pico-8 play session: hold ← + tap ❎

[t = 2 s] hold ← ~2s, tap ❎ ~4×
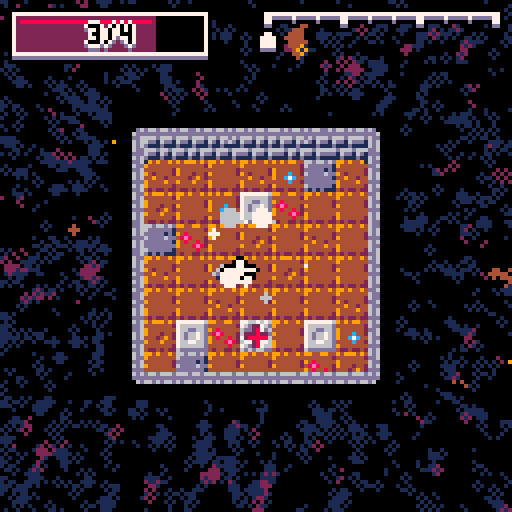
[t = 4 s] hold ← ~4s, tap ❎ ~7×
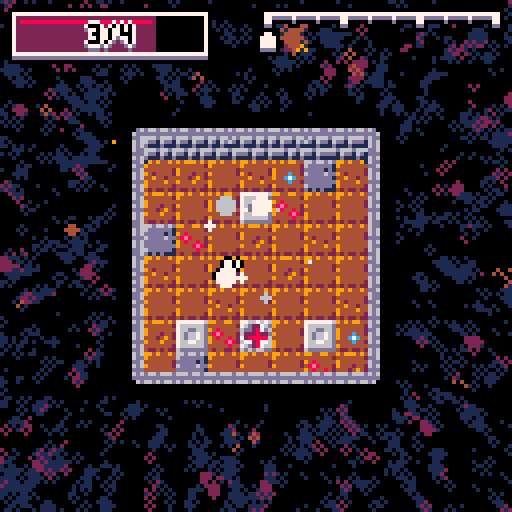
[t = 6 s] hold ← ~6s, tap ❎ ~10×
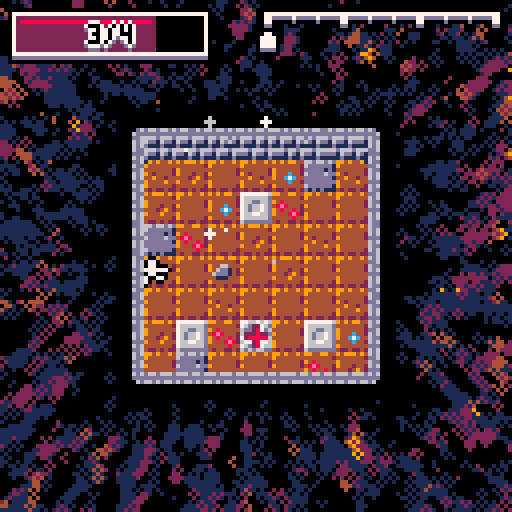
[t = 8 s] hold ← ~8s, tap ❎ ~14×
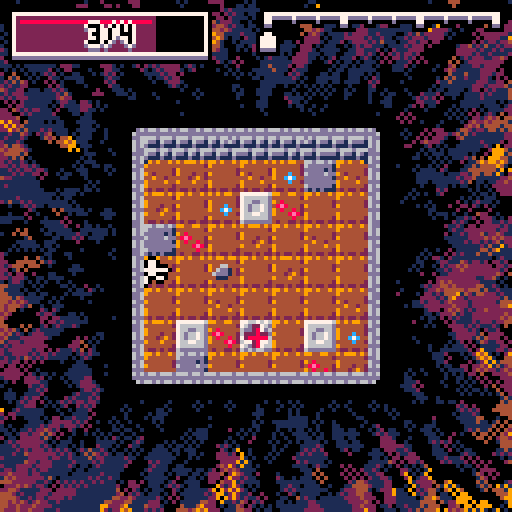

pico-8 cartridge
version 19
__lua__
-- one room dungeon by trasevol_dog 
-- #ld37 - theme was 'one room'

-- post-jam updated


objs={
 to_update={},
 to_draw={},
 
 enemies={},
 tiles={}
}

for i=0,4 do objs.to_draw[i]={} end

col_drk={[0]=0,0,1,1,2,1,5,6,2,4,9,3,1,1,8,9}


tileshin={}
for x=0,31 do
 tileshin[x]={}
 for y=0,31 do
  tileshin[x][y]=8
 end
end

roomw=7

firstinit=true
function _init()
 music(0,0,7)
 if firstinit then
  cls()
  init_anim_info()
  init_spawn_table()
  init_clear_colors()
  init_titlescreen()
 
  for i=1,50 do draw_title_clear() end
 
  --- titlescreen
  add_shake(8)
  sfx(13)
  while not btnp(5) do
   t+=0.01
   
   draw_titlescreen()
   flip()
  
   update_shake()
  end
  
  memcpy(0x1000,0x4300,0x1000)
 end
 firstinit=false
 
 music(-1)
 
 sfx(12)
 
 cls(6)
 flip()
 flip()
 cls(7)
 flip()
 flip()
 cls(6)
 flip()
 flip()
 cls(5)
 flip()
 flip()
 cls(1)
 flip()
 flip()
 cls(0)
 flip()
 
 music(8,0,4)
 
 objs.to_update={}
 for i=0,4 do objs.to_draw[i]={} end
 objs.enemies={}
 objs.tiles={}

 roomx=3.5*8
 roomy=3.5*8
 roomt=0
 
 camx=roomx-64
 camy=roomy-64
 
 for x=0,roomw do
 for y=0,roomw do
  mset(x,y,mget(x+32,y))
 end
 end
 
 player=create_player(roomx,roomy)
 loset=0.2
 
 tiletopress=3
 create_tiles(roomx,roomy)
 
 diff=0
 hppickup=0
 
 create_explosion(roomx,roomy,8,7)
end

t=0
function _update()
 t+=0.01
 roomt+=0.01
 
 update_objects()
 update_camera()
 
 for en in group("enemies") do
  local col=collide_objgroup(en,"enemies")
  if col then
   local a=atan2(col.x-en.x,col.y-en.y)
   en.vx-=0.5*cos(a)
   en.vy-=0.5*sin(a)
  end
  
  if player and collide_objobj(en,player) then
   local a=atan2(player.x-en.x,player.y-en.y)
   en.vx-=0.5*cos(a)
   en.vy-=0.5*sin(a)
  end
 end
 
 
 if not player then
  local ol=loset
  loset=max(loset-0.01,0)
  if loset==0 and ol>0 then
   add_shake(32)
   sfx(13)
   music(6,0,4)
  end
  
  if loset==0 and btnp(5) then _init() end
 end
end

function _draw()
 xmod=camx+shkx
 ymod=camy+shky
 
 camera(0,0)
 
 --rect(0,0,127,127,8)
 draw_clear()
 
 camera(xmod,ymod)
 --draw_room(64+16*cos(t),64+16*sin(t))
 draw_room(roomx,roomy)
 draw_objects()

 pal(14,0)
 spr(88,roomx-roomw*4-4,roomy-roomw*4,8,7) 
 pal(14,14)
 
 camera(0,0)
 draw_gui()
end



--- updates ---

function take_damage(d)
 if player and player.inv==0 then
  player.hp=max(player.hp-d,0)
  player.whiteframe=true
  player.inv=0.3
  add_shake(2)
  sfx(7)
 end
end

function update_player(p)
 p.animt+=0.01
 
 if p.state=="run" and p.animt%0.03<0.01 and animt_to_step(p.animt,"player","run")==2 then
  sfx(17)
 end
 
 p.inv=max(p.inv-0.01,0)
 p.rhppu=max(p.rhppu-0.01,0)
 
 col=collide_objgroup(p,"enemies")
 if col and col.attacking then
  take_damage(1)
 end
 
 if p.ded then
  create_explosion(p.x,p.y,16,7)
  add_shake(16)
  delete_registered(p)
  player=nil
  music(-1)
  sfx(16)
 end
 
 if p.hp<=0 then
  p.ded=true
 end
 
 p.vx*=p.dec
 p.vy*=p.dec
 
 if btn(0) then p.vx-=p.acc end
 if btn(1) then p.vx+=p.acc end
 if btn(2) then p.vy-=p.acc end
 if btn(3) then p.vy+=p.acc end
 
 p.vx=sgn(p.vx)*min(abs(p.vx),p.spdcap)
 p.vy=sgn(p.vy)*min(abs(p.vy),p.spdcap)
 
 p.x+=p.vx
 p.y+=p.vy
 
 stay_in_box(p,
  roomx-roomw*4,
  roomy-roomw*4-2,
  roomx+roomw*4-1,
  roomy+roomw*4-3)
 
 local newstate
 if abs(p.vx)>0.1 or abs(p.vy)>0.1 then
  newstate="run"
 else
  newstate="idle"
 end
 
 if newstate~=p.state then
  p.state=newstate
  p.animt=0
 end

 if abs(p.vx)>0 then
  p.faceleft=(p.vx<0)
 end
 
 if tiletopress<=0 and btnp(5) then
  if     btn(0) then move_room(0)
  elseif btn(1) then move_room(1)
  elseif btn(2) then move_room(2)
  elseif btn(3) then move_room(3)
  end
 end
end


function update_slime(s)

 s.vx*=s.dec
 s.vy*=s.dec

 if s.state=="idle" then
  s.animt+=0.01
  
  if s.animt>=0.2 then
   s.state="jump"
   s.animt=0
   if player then
    s.aimx=player.x
    s.aimy=player.y
   end
  end
 else
  if animt_to_step(s.animt,"slime","jump")<anim_get_steps("slime","jump")-1 then
   s.animt+=0.01
  elseif not s.attacking then
   s.vz=-s.jump
   s.attacking=true
   local a=atan2(s.aimx-s.x,s.aimy-s.y)
   s.vx=s.spdcap*cos(a)
   s.vy=s.spdcap*sin(a)
   s.faceleft=(s.vx<0)
  else
   s.z+=s.vz
   s.vz+=0.5
   
   if s.z>=0 then
    s.z=0
	s.vz=0
	s.animt=rnd(0.5)
	s.state="idle"
	s.attacking=false
   end
  
  end
 
 --- you stopped here
 end
 
 s.x+=s.vx
 s.y+=s.vy
 
 stay_in_box(s,
  roomx-roomw*4,
  roomy-roomw*4-2,
  roomx+roomw*4-1,
  roomy+roomw*4-3)

end


function update_chomp(s)
 s.animt+=0.01
 
 local a
 if player and s.animt%0.1<0.01 then
  s.aimx=player.x
  s.aimy=player.y
 end
 
 a=atan2(s.aimx-s.x,s.aimy-s.y)
 
 s.vx+=s.acc*cos(a)
 s.vy+=s.acc*sin(a)
 
 s.x+=s.vx
 s.y+=s.vy
 
 s.vx*=s.dec
 s.vy*=s.dec
 
 if sqr(s.x-s.rx)+sqr(s.y-s.ry)>sqr(s.reach) then
  a=atan2(s.rx-s.x,s.ry-s.y)
  s.vx+=1*cos(a)
  s.vy+=1*sin(a)
 end
 
 if player then
  s.faceleft=(player.x<s.x)
 end
 
 stay_in_box(s,
  roomx-roomw*4,
  roomy-roomw*4-2,
  roomx+roomw*4-1,
  roomy+roomw*4-3)
 
end


function update_skele(s)
 s.animt+=0.01
 
 local step=animt_to_step(s.animt,"skele")
 if (not s.attacking) and step==0 then
  s.attacking=true
  create_arrow(s.x,s.y,s.aimx,s.aimy)
  sfx(18)
 elseif step==anim_get_steps("skele")-4 and player then
  s.aimx=player.x
  s.aimy=player.y
 elseif step==1 then
  s.attacking=false
 end
 
 s.x+=s.vx
 s.y+=s.vy
 
 s.vx*=s.dec
 s.vy*=s.dec
 
 if player then
  s.faceleft=(player.x<s.x)
 end
 
 stay_in_box(s,
  roomx-roomw*4,
  roomy-roomw*4-2,
  roomx+roomw*4-1,
  roomy+roomw*4-3)
end

function update_arrow(ar)
 ar.x+=ar.vx
 ar.y+=ar.vy
 
 if stay_in_boxb(ar,
     roomx-roomw*4,
     roomy-roomw*4-2,
     roomx+roomw*4-1,
     roomy+roomw*4-3) then
  delete_registered(ar)
  sfx(19)
 end
end


function update_bat(s)
 s.animt+=0.01
 
 local a
 if player then
  a=atan2(player.x-s.x,player.y-s.y)
 else
  a=rnd(1)
 end
 
 s.vx+=s.acc*cos(a)
 s.vy+=s.acc*sin(a)
 
 s.vx=sgn(s.vx)*min(abs(s.vx),s.spdcap)
 s.vy=sgn(s.vy)*min(abs(s.vy),s.spdcap)
 
 s.x+=s.vx
 s.y+=s.vy
 
 s.vx*=s.dec
 s.vy*=s.dec
 
 if player then
  s.faceleft=(s.vx<0)
 end
 
 stay_in_box(s,
  roomx-roomw*4,
  roomy-roomw*4-2,
  roomx+roomw*4-1,
  roomy+roomw*4-3)
end


function update_thrower(s)
 s.animt+=0.01
 
 local step=animt_to_step(s.animt,"thrower")
 if (not s.attacking) and step==anim_get_steps("thrower")-1 then
  s.attacking=true
  local a=rnd(1)
  local spd=0.1+rnd(0.3)
  create_bomb(s.x,s.y,spd*cos(a),spd*sin(a))
  sfx(25)
 elseif step==0 then
  s.attacking=false
 end
 
 s.x+=s.vx
 s.y+=s.vy
 
 s.vx*=s.dec
 s.vy*=s.dec
 
 stay_in_box(s,
  roomx-roomw*4,
  roomy-roomw*4-2,
  roomx+roomw*4-1,
  roomy+roomw*4-3)
end

function update_bomb(s)
 s.animt+=0.01
 
 if s.animt>0.5 and s.animt%0.04<0.01 then sfx(15) end
 
 s.z+=s.vz
 s.vz+=0.5
 if s.z>=-1 then
  s.z=0
  if abs(s.vz)>1 then
   s.vz*=-0.5
  else
   s.vz=0
  end
  s.vx*=s.dec
  s.vy*=s.dec
 end
 
 local step=animt_to_step(s.animt,"bomb")
 if step==anim_get_steps("bomb")-1 then
  sfx(14)
  create_explosion(s.x,s.y,s.reach)
  if player then
   if sqr(player.x-s.x)+sqr(player.y-s.y)<sqr(s.reach+1) then
    take_damage(2)
   end
  end
  delete_registered(s)
 end
 
 s.x+=s.vx
 s.y+=s.vy
 
 stay_in_box(s,
  roomx-roomw*4,
  roomy-roomw*4-2,
  roomx+roomw*4-1,
  roomy+roomw*4-3)
end


function update_shapeshift(s)
 s.animt+=0.01
 s.kt-=0.01
 
 if s.name~="shapeshift" then
  s.shape_update(s)
  s.shape_update(s)
  
  if s.kt<0 then
   s.name="shapeshift"
   s.kt=0.1+rnd(0.08)
   s.state=nil
   s.acc=0
   s.dec=0
   s.spdcap=4
   s.z=0
   s.attacking=true
   s.draw=draw_self
  end
 elseif s.kt<0 then
  s.kt=0.20+rnd(0.10)
  local k=rnd(7)
  if k<1 then
   s.name="slime"
   s.state="idle"
   s.shape_update=update_slime
   s.draw=draw_self
   s.animt=0
   s.acc=0.2
   s.dec=0.8
  elseif k<2 then
   s.name="chomp"
   s.shape_update=update_chomp
   s.draw=draw_chomp
   s.animt=0
   s.rx=s.x
   s.ry=s.y
   s.acc=0.05
   s.dec=0.95
  elseif k<3 then
   s.name="skele"
   s.shape_update=update_skele
   s.draw=draw_self
   s.animt=0
   s.acc=0.1
   s.dec=0.8
  elseif k<4 then
   s.name="bat"
   s.shape_update=update_bat
   s.draw=draw_self
   s.animt=0
   s.acc=0.1
   s.dec=0.97
   s.spdcap=1.1
  elseif k<5 then
   s.name="zombie"
   s.shape_update=update_bat
   s.draw=draw_self
   s.animt=0
   s.acc=0.1
   s.dec=0.8
   s.spdcap=0.2
  elseif k<6 then
   s.name="ghost"
   s.shape_update=update_bat
   s.draw=draw_self
   s.animt=0
   s.acc=0.1
   s.dec=0.9
   s.spdcap=2
  elseif k<7 then
   s.name="thrower"
   s.shape_update=update_thrower
   s.draw=draw_self
   s.animt=0
   s.acc=0.1
   s.dec=0.8
   s.spdcap=3
  end
 else
  s.x+=s.vx
  s.y+=s.vy
  
  stay_in_box(s,
   roomx-roomw*4,
   roomy-roomw*4-2,
   roomx+roomw*4-1,
   roomy+roomw*4-3)
 end
end

function update_tile(ti)
 if ti.pressed then
  ti.animt=min(ti.animt+0.01,7*anim_info.tile.shine.dt)
  return
 end
 
 if player and collide_objobj(ti,player) then
  ti.pressed=true
  mset(flr(ti.x/8)%32,flr(ti.y/8)%32,25+flr(rnd(5)))
  tiletopress-=1
  if tiletopress<=0 then
   sfx(6)
  else
   sfx(5)
  end
 end
end

function update_hptile(ti)
 if player and collide_objobj(ti,player) then
  player.hp=min(player.hp+ti.hp,player.hpmax)
  player.rhppu=0.2
  if player.hp==player.hpmax then
   player.lhppu="hp max"
  else
   player.lhppu="+"..ti.hp.." hp"
  end
  player.whiteframe=true
  mset(flr(ti.x/8)%32,flr(ti.y/8)%32,41)
  delete_registered(ti)
  sfx(11)
 end
end

function update_spawntile(ti)
 if roomt>0.1 and ((not player) or (not collide_objobj(ti,player))) then
  -- spawn
  
  if diff%9>8.8 then
   create_shapeshift(ti.x,ti.y)
  else
   local lvl=min(flr(diff)+1,10)
   local pool=zone_spawns[lvl]
   local tospawn=pool[flr(rnd(#pool))+1]
   local foo=enemy_spawns[tospawn]
   foo(ti.x,ti.y)
  end
  
  mset(flr(ti.x/8)%32,flr(ti.y/8)%32,31)
  delete_registered(ti)
  sfx(10)
 end
end

function update_smoke(s)
 s.x+=s.vx
 s.y+=s.vy
 
 s.vx*=0.95
 s.vy=0.95*s.vy+0.05*(-1)
 
 s.r-=0.05
 if s.r<0 then
  delete_registered(s)
 end
end

function move_room(d)

 sfx(9)

 add_shake(8)
 
 diff+=0.25
 roomt=0

 local dx,dy=0,0
 
 if d==0 then
  dx=-1
 elseif d==1 then
  dx=1
 elseif d==2 then
  dy=-1
 else
  dy=1
 end
 
 for ti in group("tiles") do
  delete_registered(ti)
 end
 
 if diff%9==0 then
  local rmx=roomx+dx*roomw*8
  local rmy=roomy+dy*roomw*8
  local mx=flr(rmx/8-roomw*0.5)%32
  local my=flr(rmy/8-roomw*0.5)%32
  for x=0,roomw do
  for y=0,roomw do
   if diff>9 and mget(x+39,y)==40 then
    mset((mx+x)%32,(my+y)%32,42)
   else
    mset((mx+x)%32,(my+y)%32,mget(x+39,y))
   end
  end
  end
  
  music(16,500,4)

  create_tiles(rmx,rmy)
  
  diff=diff-0.01
 elseif diff%9>0.23 and diff%9<0.25 then
  local rmx=roomx+dx*roomw*8
  local rmy=roomy+dy*roomw*8
  local mx=flr(rmx/8-roomw*0.5)%32
  local my=flr(rmy/8-roomw*0.5)%32
  for x=0,roomw do
  for y=0,roomw do
   mset((mx+x)%32,(my+y)%32,mget(x+46,y))
  end
  end

  create_tiles(rmx,rmy)
  
  player.hpmax+=1
  music(8,500,4)
  
  diff=flr(diff)
 else
  gen_room(roomx+dx*roomw*8,roomy+dy*roomw*8,diff)
  if diff%9==0.25 then
   music(24,500,4)
  elseif diff%9==3 then
   music(32,500,4)
  elseif diff%9==6 then
   music(48,500,4)
  end
 end
 
 player.state="againstwall"
 if abs(dx)==1 then
  player.x=roomx+dx*(roomw*4-5)
  player.animt=0
 else
  player.y=roomy+dy*(roomw*4+1)-3
  player.animt=1
 end
 
 _draw()
 for i=0,4 do
  flip()
 end
 
 local orx,ory,nrx,nry
 orx=roomx
 ory=roomy
 nrx=roomx+dx*roomw*8
 nry=roomy+dy*roomw*8
 
 local i=0
 while roomx~=nrx or roomy~=nry do
  i+=1
  
  roomx+=dx
  roomy+=dy
  player.x+=dx
  player.y+=dy
  
  camx+=0.5*dx
  camy+=0.5*dy
  
  enm=false
  for en in group("enemies") do
   if en.ded then
    if en.update==update_shapeshift then
	 create_explosion(en.x,en.y,20,en.c)
	 flip()
	else
     create_explosion(en.x,en.y,10,en.c)
	end
	
	delete_registered(en)
	sfx(8)
   else
    local burn=stay_in_boxb(en,
     roomx-roomw*4,
     roomy-roomw*4-2,
     roomx+roomw*4-1,
     roomy+roomw*4-3)
    
    if burn then
     en.whiteframe=true
	 en.ded=true
    end
	 
    enm=enm or burn
   end
  end
  
  if diff%9==0.25 then
   --_draw()
  end
  
  if enm or i%16==0 then
   update_shake()
   camera(camx+shkx,camy+shky)
   local ax,ay=orx-roomw*4,ory-roomw*4
   rectfill(ax,ay,ax+roomw*8-1,ay+roomw*8-1,0)
   _draw()
   flip()
  end
 end
 
 add_shake(8)
 
 camx-=8*dx
 camy-=8*dy
end

function gen_room(rmx,rmy,dif)
 local mx=flr(rmx/8-roomw*0.5)%32
 local my=flr(rmy/8-roomw*0.5)%32

 zone=flr(diff/3)
 
 local loopin=false
 if zone>=3 then
  zone=zone%3
  loopin=true
 end
 
 local tileanc=zone*8
 
 for x=0,roomw-1 do
 for y=0,roomw-1 do
  local c=0
  if rnd(10)<1 then c=4+flr(rnd(4))
  else c=flr(rnd(4))
  end
  
  if loopin and rnd(15)<2 then
   c+=flr(rnd(3))*8
  else
   c+=tileanc
  end
  
  mset((mx+x)%32,(my+y)%32,c)
 end
 end
 
 -- hp tile
 if rnd(1)<1 then
  local x=(mx+flr(rnd(7)))%32
  local y=(my+flr(rnd(7)))%32
  
  if mget(x,y)<24 then
   if diff<9 then
    mset(x,y,40)
   elseif diff<18 then
    if rnd(4)<1 then
	 mset(x,y,40)
	else
	 mset(x,y,42)
	end
   else
    hppickup+=1
	if hppickup%2<1 then
     if rnd(4)<1 then
	  mset(x,y,40)
	 else
	  mset(x,y,42)
	 end
	else
     mset(x,y,41)
	end
   end
  end
 end
 
 -- spawn tiles
 local enems=flr(min(2+diff*0.5,min(5+flr(diff/9),9)))
 
 while enems>0 do
  local x=(mx+flr(rnd(7)))%32
  local y=(my+flr(rnd(7)))%32
  
  if mget(x,y)<24 then
   mset(x,y,30)
   enems-=1
  end
 end
 
 -- unlock tiles
 local topress=flr(min(3+diff*1.5,7*7-10))
 while topress>0 do
  local x=(mx+flr(rnd(7)))%32
  local y=(my+flr(rnd(7)))%32
  
  if mget(x,y)<24 then
   mset(x,y,24)
   topress-=1
  end
 end
 
 create_tiles(rmx,rmy)
end

camx=0 camy=0
shkx=0 shky=0
camrx=0 camry=0
function update_camera()
 local ocamx,ocamy=camx,camy
 
 camx=lerp(roomx-64,camx,0.1)
 camy=lerp(roomy-64-4,camy,0.1)
 
 camrx=camx-ocamx
 camry=camy-ocamy

 update_shake()
end


function add_shake(p)
 local a=rnd(1)
 shkx+=p*cos(a)
 shky+=p*sin(a)
end

function update_shake()
 if abs(shkx)<0.5 and abs(shky)<0.5 then
  shkx=0
  shky=0
 else
  shkx*=-0.6-rnd(0.2)
  shky*=-0.6-rnd(0.2)
 end
end



--- draws ---

function draw_player(p)
 if p.inv%0.04>0.02 then
  return
 end

 local foo=function(p)
            draw_anim(p.x,p.y-1,p.name,p.state,p.animt,p.faceleft)
           end
 
 draw_outline(foo,0,p)
 foo(p)
end

function draw_chomp(s)
 pal(1,0)
 for i=0,4 do
  local x,y
  x=lerp(s.x,s.rx,i/5)
  y=lerp(s.y,s.ry,i/5)
  spr(160,x-4,y-4)
 end
 pal(1,1)
 draw_self(s)
end

-- this func works only if there's a name field
function draw_self(s)
 local foo=function(s)
            local state=s.state or "only"
			local z=s.z or 0
            draw_anim(s.x,s.y-1+z,s.name,state,s.animt,s.faceleft)
           end
 local c=0
 if s.whiteframe then c=7 end
 draw_outline(foo,c,s)
 if s.whiteframe then all_colors_to(7) end
 foo(s)
 if s.whiteframe then all_colors_to() s.whiteframe=false end
end

function draw_arrow(ar)
 local foo=function(ar)
  line(ar.x,ar.y,ar.x-ar.vx,ar.y-ar.vy,4)
  pset(ar.x,ar.y,6)  
 end
 
 draw_outline(foo,0,ar)
 foo(ar)
end

function draw_bomb(b)
 if b.animt>0.5 then
  circ(b.x,b.y,b.reach,8+(b.animt*100)%2)
 end
 draw_self(b)
end

function draw_tileshine(ti)
 if not ti.pressed then return end
 
 draw_anim(ti.x,ti.y,"tile","shine",ti.animt)
end

function draw_room(x,y)

 local ax=x-roomw*4
 local ay=y-roomw*4
 
 rectfill(ax-7,ay-11,ax+roomw*8-1+7,ay+roomw*8-1+4,0)
 
 
 local mx=flr(ax/8)
 local my=flr(ay/8)
 local rx=mx*8-ax
 local ry=my*8-ay
 
 if rx==33 and ry==0 then
 
  for x=0,roomw-1 do
  for y=0,roomw-1 do
   spr(mget((mx+x)%32,(my+y)%32),ax+x*8+rx,ay+y*8+ry)
  end
  end
 
 else
 
  for x=0,roomw do
  for y=0,roomw do
   local s=mget((mx+x)%32,(my+y)%32)
   local sx=s%16*8
   local sy=flr(s/16)*8
   
   local xx=ax+x*8+rx
   local yy=ay+y*8+ry
   local xw,yh=8,8
   
   if x==0 then
    local oxx=xx
    xx=max(xx,ax)
    xw-=xx-oxx
    sx+=xx-oxx
   end
   if y==0 then
    local oyy=yy
    yy=max(yy,ay)
    yh-=yy-oyy
    sy+=yy-oyy
   end
   if x==roomw then
    local xx2=min(xx+8,ax+roomw*8)
    xw=xx2-xx
   end
   if y==roomw or y==roomw-1 then
    local yy2=min(yy+8,ay+roomw*8-2)
    yh=yy2-yy
   end
   
   sspr(sx,sy,xw,yh,xx,yy)
  end
  end
 
 end
 
 spr(72,roomx-roomw*4-4,roomy-roomw*4-8,8,8)
end

function draw_smoke(s)
 circfill(s.x,s.y,s.r,s.c)
end

function draw_explosion(e)
 if e.p<1 then
  circfill(e.x,e.y,e.r,0)
 elseif e.p<2 then
  circfill(e.x,e.y,e.r,7)
  if e.r>4 then
   for i=0,2 do
    local x=e.x+rnd(2.2*e.r)-1.1*e.r
    local y=e.y+rnd(2.2*e.r)-1.1*e.r
    local r=0.25*e.r+rnd(0.5*e.r)
    create_explosion(x,y,r,e.c)
   end
   
   for i=0,2 do
    create_smoke(e.x,e.y,1,e.c)
   end
  end
 elseif e.p<3 then
  circ(e.x,e.y,e.r,7)
 
  delete_registered(e)
 end
 
 e.p+=1
end

function init_clear_colors()
clrcols={
[0]={0,1,2,4,9,8},
{0,1,2,4,9},
{0,1,12,13,7},
--{0,1,2,8,9,10},
{0,2,8,9,10},
{0,2,8,14,7}
}
for j=0,#clrcols do
 local plt=clrcols[j]
 local nplt={}
 for i=1,#plt do
  nplt[plt[i]]=plt[i%#plt+1]
 end
 clrcols[j]=nplt
end
end

function draw_clear(k)
 for i=0,999 do
  local x,y=rnd(128),rnd(128)
  local c=pget(x+camrx,y+camry)
  
  
  zone=flr(diff/3)
  plt=clrcols[min(zone,3)+1]
  if plt[c] then
   if rnd(1.1)>=1 then
    c=plt[c]
   end
  else
   c=0
  end
  
  local a=atan2(x-64,y-64)

  circ(x+2*cos(a),y+2*sin(a),1,c)
 end
end

function draw_title_clear()
 for i=0,799 do
  local x,y=rnd(128),rnd(128)
  local c=pget(x+camrx,y+camry)
  
  plt=clrcols[0]
  if plt[c] then
   if rnd(1.2)>=1 then
    c=plt[c]
   end
  else
   c=0
  end
  
  local a=atan2(x-64,y-64)+0.15

  circ(x+2*cos(a),y+2*sin(a),1,c)
 end
end

function draw_gui()

 if player then
  if tiletopress<=0 then
   camera(xmod,ymod)
   local x1,y1,x2,y2
   x1=roomx-roomw*4-8
   x2=roomx+roomw*4+7
   y1=roomy-roomw*4-8-4
   y2=roomy+roomw*4+7-4  
   rect(x1-2,y1-2,x2+2,y2+2,0)
   local k=flr(2*cos(t*4))
   rect(x1+k,y1+k,x2+0.9999-k,y2+0.9999-k,6)
   camera(0,0)
   
   if diff==0 then
    draw_text("hold ⬅️ / ➡️ / ⬆️ / ⬇️    ",64,112+flr(4*cos(t*2)+0.5))
    draw_text("and press ❎ ",64,112+8+4*cos(t*2))
   end
  end
  
  draw_healthbar(3,3,0)
  draw_progression(124,3,2)
  
  if diff==9 then
   local y=112+flr(4*cos(t*2)+0.5)
   if tiletopress>5 then
    draw_text("!! well done !!",64,y,1,true)
   elseif tiletopress>4 then
    draw_text("!!! you beat the game !!!",64,y,1,true)
   elseif tiletopress>3 then
    draw_text("but more adventures await...",64,y,1,true)
   elseif tiletopress>2 then
    draw_text("in the...",64,y,1,true)
	add_shake(1)
   elseif tiletopress>1 then
    draw_text("!!! one room !!!",64,y,1,true)
	add_shake(2)
   elseif tiletopress>0 then
    draw_text("!!!! dungeon !!!!",64,y,1,true)
	add_shake(4)
   end
  end
  
  if player.rhppu>0 then
   draw_text(player.lhppu,4,20,0,true)
  end
  
 elseif loset==0 then
  --draw_healthbar(64,16,1)
  draw_text("g a m e   o v e r",64,38,1,true)
  draw_text("score: "..(flr(diff*4)),64,50,1,true)
  draw_progression(65+flr(2*cos(t*4)),60,1)
  if t%0.2<0.15 then
   draw_text("press ❎ to try again ",64,64+24,1,true)
  end
 end
end

function draw_healthbar(x,y,al)
 local w=48
 if al==1 then x-=w/2
 elseif al==2 then x-=w end
 
 rectfill(x-1,y-1,x+w+1,y+10+2,0)
 rect(x,y,x+w,y+10,7)
 line(x,y+11,x+w,y+11,13)
 
 if player then
  local x2=x+1+(w-2)*player.hp/player.hpmax
  rectfill(x+1,y+1,x2,y+9,2)
  line(x+2,y+2,x2-1,y+2,8)
 end
 
 local txt
 if player then
  txt=player.hp.."/"..player.hpmax
 else
  txt="0/4"
 end
 draw_text(txt,x+24,y+6)
end

function draw_progression(x,y,al)
 local w=58
 if al==1 then x-=w/2
 elseif al==2 then x-=w end
 
 --[[
 local foo=function(ox,oy)
   for i=0,diff/9 do
    spr(200,66+ox,3+oy,8,1)
	oy+=5
   end
   
   if player then
    spr(216,66+ox+ceil((diff/9)%1*57)-3,-1+oy)
   else
    spr(217,66+ox+ceil((diff/9)%1*57)-3,1+oy)
   end
  end
 
 pal(7,0)
 for x=-1,1 do
 for y=-1,2 do
  foo(x,y)
 end end
 pal(7,13)
 foo(0,1)
 pal(7,7)
 foo(0,0)
 --]]
 
 local s
 if player then s=216 else s=217 end
 
 local foo=function(ox,oy)
  for i=0,diff/9 do
   spr(200,x+ox,y+oy,8,1)
   oy+=5
  end
  spr(s,x+ox+ceil((diff/9)%1*57)-3,y-2+oy)
 end
 
 pal(7,0)
 for xx=-1,1 do
 for yy=-1,2 do
  foo(xx,yy)
 end end
 pal(7,13)
 foo(0,1)
 pal(7,7)
 foo(0,0)
end

function draw_text(str,x,y,al,extra)
 local al=al or 1

 if al==1 then x-=#str*2-1
 elseif al==2 then x-=#str*4 end
 
 y-=3
 
 if extra then
  print(str,x,y+3,0)
  print(str,x-1,y+2,0)
  print(str,x+1,y+2,0)
  print(str,x-2,y+1,0)
  print(str,x+2,y+1,0)
  print(str,x-2,y,0)
  print(str,x+2,y,0)
  print(str,x-1,y-1,0)
  print(str,x+1,y-1,0)
  print(str,x,y-2,0)
 end
 
 print(str,x+1,y+1,13)
 print(str,x-1,y+1,13)
 print(str,x,y+2,13)
 print(str,x+1,y,7)
 print(str,x-1,y,7)
 print(str,x,y+1,7)
 print(str,x,y-1,7)
 print(str,x,y,0)

end

function draw_outline(draw,c,arg)
 all_colors_to(c)
 
 camera(xmod-1,ymod)
 draw(arg)
 camera(xmod+1,ymod)
 draw(arg)
 camera(xmod,ymod-1)
 draw(arg)
 camera(xmod,ymod+1)
 draw(arg)
 
 camera(xmod,ymod)
 all_colors_to()
end

function init_titlescreen()
 local yy=1
 pal(7,13)
 sspr(0,96,63,26,0,yy+1,126,52)
 sspr(0,96,63,26,1,yy+2,126,52)
 sspr(0,96,63,26,2,yy+1,126,52)
 
 pal(7,7)
 sspr(0,96,63,26,0,yy,126,52)
 sspr(0,96,63,26,2,yy,126,52)
 sspr(0,96,63,26,1,yy-1,126,52)
 sspr(0,96,63,26,1,yy+1,126,52)
 
 pal(7,1)
 sspr(0,96,63,26,1,yy,126,52)
 pal(7,7)
 
 memcpy(0x4300,0x1000,0x1000)
 memcpy(0x1000,0x6000,0x1000)
 
 cls()
end

function draw_titlescreen()
  draw_title_clear()
  
  xmod=shkx
  ymod=shky
  camera(shkx,shky)
  
  local yy=64-32
  
  --[[
  pal(7,13)
  sspr(0,96,63,26,0,yy+1,126,52)
  sspr(0,96,63,26,1,yy+2,126,52)
  sspr(0,96,63,26,2,yy+1,126,52)
  
  pal(7,7)
  sspr(0,96,63,26,0,yy,126,52)
  sspr(0,96,63,26,2,yy,126,52)
  sspr(0,96,63,26,1,yy-1,126,52)
  sspr(0,96,63,26,1,yy+1,126,52)
  
  pal(7,0)
  sspr(0,96,63,26,1,yy,126,52)
  pal(7,7)
  --]]
  
  local foo=function()
    spr(128,0,yy-1,16,8)
   end
   
  draw_outline(foo,0)
  pal(1,0)
  foo()
  pal(1,1)
  
  draw_text("by trasevol_dog",1,yy+59,0,true)
  draw_text("#ld37",128,yy+59,2,true)
  
  foo=function() draw_anim(70,yy-6,"player","idle",t) end
  draw_outline(foo,0)
  foo()
  
  foo=function(x,y) draw_anim(x,yy,"player","run",t,(yy>64)) end
  for i=-4,4 do
   local xx
   xx=64+i*16+(t*40)%16
   yy=4
   draw_outline(foo,0,xx)
   foo(xx)
   xx=64+i*16-(t*40)%16
   yy=123
   draw_outline(foo,0,xx)
   foo(xx)
  end
  
  if t%0.25<0.15 then
   draw_text("press ❎ to start",64,108,1,true)
  end
  
end


--- creates ---

function create_player(x,y)
 local p={
  inv=0,
  hp=3,
  hpmax=4,
  rhppu=0,
  lhppu="",
  x=x or 64,
  y=y or 64,
  vx=0,
  vy=0,
  acc=0.5,
  spdcap=1,
  dec=0.8,
  w=4,
  h=4,
  name="player",
  state="idle",
  faceleft=true,
  animt=0,
  draw=draw_player,
  update=update_player,
  regs={objs.to_update,objs.to_draw[2]}
 }
 
 register_to_regs(p)
 
 return p
end

function init_spawn_table()

 zone_spawns={
  [1]={"zombie","zombie","slime","slime","skele"},
  [2]={"zombie","bat","skele","slime"},
  [3]={"bat","bat","skele","skele","slime","zombie"},
  [4]={"skele","ghost","ghost","bat"},
  [5]={"skele","ghost","chomp","chomp","bat"},
  [6]={"bomb","chomp","ghost","skele"},
  [7]={"bomb","bat","bat","skele","chomp"},
  [8]={"thrower","bat","skele","chomp"},
  [9]={"thrower","thrower","bat","bat","bat","chomp"},
  [10]={"zombie","bat","bomb","skele","ghost","chomp","slime","thrower"}
 }

 enemy_spawns={
  slime=create_slime,
  chomp=create_chomp,
  skele=create_skele,
  bat=create_bat,
  zombie=create_zombie,
  ghost=create_ghost,
  bomb=create_bomb,
  thrower=create_thrower
 }
end

function create_slime(x,y)
 local en={
  c=11,
  x=x,
  y=y,
  vx=0,
  vy=0,
  z=0,
  vz=0,
  acc=0.2,
  spdcap=4,
  dec=0.8,
  jump=2,
  w=4,
  h=3,
  attacking=false,
  aimx=0,
  aimy=0,
  name="slime",
  state="idle",
  faceleft=false,
  animt=rnd(0.05),
  draw=draw_self,
  update=update_slime,
  regs={objs.to_update,objs.to_draw[2],objs.enemies}
 }
 
 register_to_regs(en)
end

function create_chomp(x,y)
 local en={
  c=6,
  x=x,
  y=y,
  rx=x,
  ry=y,
  vx=0,
  vy=0,
  acc=0.05,
  spdcap=3,
  dec=0.95,
  reach=16,
  w=4,
  h=4,
  aimx=0,
  aimy=0,
  attacking=true,
  name="chomp",
  faceleft=false,
  animt=rnd(1),
  draw=draw_chomp,
  update=update_chomp,
  regs={objs.to_update,objs.to_draw[2],objs.enemies}
 }
 
 register_to_regs(en)
end

function create_skele(x,y)
 local en={
  c=6,
  x=x,
  y=y,
  vx=0,
  vy=0,
  acc=0.1,
  spdcap=3,
  dec=0.8,
  w=4,
  h=4,
  aimx=0,
  aimy=0,
  attacking=false,
  name="skele",
  faceleft=false,
  animt=0.04+rnd(0.12),
  draw=draw_self,
  update=update_skele,
  regs={objs.to_update,objs.to_draw[2],objs.enemies}
 }
 
 register_to_regs(en)
end

function create_arrow(x,y,aimx,aimy)
 local aim=atan2(aimx-x,aimy-y)
 
 local ar={
  c=4,
  x=x,
  y=y,
  vx=6*cos(aim),
  vy=6*sin(aim),
  w=2,
  h=2,
  attacking=true,
  draw=draw_arrow,
  update=update_arrow,
  regs={objs.to_update,objs.to_draw[2],objs.enemies}
 }

 register_to_regs(ar)
end

function create_bat(x,y)
 local en={
  c=13,
  x=x,
  y=y,
  vx=0,
  vy=0,
  acc=0.1,
  spdcap=1.1,
  dec=0.97,
  w=2,
  h=2,
  attacking=true,
  name="bat",
  faceleft=false,
  animt=rnd(1),
  draw=draw_self,
  update=update_bat,
  regs={objs.to_update,objs.to_draw[2],objs.enemies}
 }
 
 register_to_regs(en)
end

function create_zombie(x,y)
 local en={
  c=3,
  x=x,
  y=y,
  vx=0,
  vy=0,
  acc=0.1,
  spdcap=0.2,
  dec=0.8,
  w=4,
  h=4,
  attacking=true,
  name="zombie",
  faceleft=false,
  animt=rnd(1),
  draw=draw_self,
  update=update_bat,
  regs={objs.to_update,objs.to_draw[2],objs.enemies}
 }
 
 register_to_regs(en)
end

function create_ghost(x,y)
 local en={
  c=6,
  x=x,
  y=y,
  vx=0,
  vy=0,
  acc=0.1,
  spdcap=2,
  dec=0.9,
  w=2,
  h=2,
  attacking=true,
  name="ghost",
  faceleft=false,
  animt=rnd(1),
  draw=draw_self,
  update=update_bat,
  regs={objs.to_update,objs.to_draw[2],objs.enemies}
 }
 
 register_to_regs(en)
end

function create_bomb(x,y,vx,vy)
 local en={
  c=6,
  x=x,
  y=y,
  vx=vx or 0,
  vy=vy or 0,
  z=0,
  vz=-3-rnd(0.5),
  dec=0.8,
  w=2,
  h=2,
  reach=12,
  attacking=false,
  name="bomb",
  faceleft=(rnd(2)<1),
  animt=rnd(0.12),
  draw=draw_bomb,
  update=update_bomb,
  regs={objs.to_update,objs.to_draw[2],objs.enemies}
 }
 
 register_to_regs(en)
end

function create_thrower(x,y)
 local en={
  c=8,
  x=x,
  y=y,
  vx=0,
  vy=0,
  acc=0.1,
  spdcap=3,
  dec=0.8,
  w=4,
  h=4,
  attacking=false,
  name="thrower",
  faceleft=(rnd(2)<1),
  animt=rnd(0.16),
  draw=draw_self,
  update=update_thrower,
  regs={objs.to_update,objs.to_draw[2],objs.enemies}
 }
 
 register_to_regs(en)
end

function create_shapeshift(x,y)
 local en={
  c=8,
  x=x,
  y=y,
  vx=0,
  vy=0,
  acc=0,
  spdcap=4,
  dec=0,
  w=4,
  h=4,
  z=0,
  vz=0,
  jump=2,
  reach=16,
  aimx=0,
  aimy=0,
  attacking=true,
  name="shapeshift",
  faceleft=(rnd(2)<1),
  animt=0,
  kt=0.10+rnd(0.08),
  draw=draw_self,
  update=update_shapeshift,
  regs={objs.to_update,objs.to_draw[2],objs.enemies}
 }
 
 register_to_regs(en)
end

function create_tile(x,y)
 local ti={
  x=x,
  y=y,
  w=8,
  h=8,
  pressed=false,
  animt=0,
  draw=draw_tileshine,
  update=update_tile,
  regs={objs.to_update,objs.to_draw[1],objs.tiles}
 }
 
 register_to_regs(ti)
 
 return ti
end

function create_spawntile(x,y)
 local ti={
  x=x,
  y=y,
  w=24,
  h=24,
  update=update_spawntile,
  regs={objs.to_update,objs.tiles}
 }
 
 register_to_regs(ti)
 
 return ti
end

function create_hptile(x,y,hp)
 local ti={
  x=x,
  y=y,
  w=8,
  h=8,
  hp=hp,
  update=update_hptile,
  regs={objs.to_update,objs.tiles}
 }
 
 register_to_regs(ti)
 
 return ti
end

function create_tiles(rmx,rmy)
 local mx=flr(rmx/8-roomw*0.5)%32
 local my=flr(rmy/8-roomw*0.5)%32
 
 tiletopress=0
 for x=0,6 do
 for y=0,6 do
  local c=mget((mx+x)%32,(my+y)%32)
  if c==24 then
   tiletopress+=1
   create_tile(rmx-roomw*4+x*8+4,rmy-roomw*4+y*8+4)
  elseif c==30 then
   create_spawntile(rmx-roomw*4+x*8+4,rmy-roomw*4+y*8+4)
  elseif c==40 then
   create_hptile(rmx-roomw*4+x*8+4,rmy-roomw*4+y*8+4,2)
  elseif c==42 then
   create_hptile(rmx-roomw*4+x*8+4,rmy-roomw*4+y*8+4,1)
  end
 end
 end
end


function create_explosion(x,y,r,c)
 local e={
  x=x,
  y=y,
  r=r,
  p=0,
  c=c or 6,
  draw=draw_explosion,
  regs={objs.to_draw[4]}
 }
 
 register_to_regs(e)
end

function create_smoke(x,y,spd,c)
 local a=rnd(1)
 local spd=0.75*spd+rnd(0.5*spd)
 
 if rnd(2)<1 then c=col_drk[c] end
 
 local s={
  x=x,
  y=y,
  vx=spd*cos(a),
  vy=spd*sin(a),
  c=c,
  r=1+flr(rnd(3)),
  update=update_smoke,
  draw=draw_smoke,
  regs={objs.to_update,objs.to_draw[3]}
 }
 
 register_to_regs(s)
end


--- anim ---

function init_anim_info()
 anim_info={
  player={
   idle={
    sprites={32,32,33,33,32,32,33,33,32,32,33,32,33,34,35,36,37,38,39},
    dt=0.04
   },
   run={
    sprites={48,49,50,51},
    dt=0.03
   },
   againstwall={
    sprites={52,53},
	dt=1
   }
  },
  tile={
   shine={
    sprites={56,57,58,59,60,61,62,63},
	dt=0.03
   }
  },
  slime={
   idle={
    sprites={64,65,66,64},
	dt=0.04
   },
   jump={
    sprites={67,68,69},
	dt=0.04
   }
  },
  chomp={
   only={
    sprites={70,71},
	dt=0.04
   }
  },
  skele={
   only={
    sprites={96,97,96,97,98,99,100,101,101,102,102,102,103},
	dt=0.04
   }
  },
  bat={
   only={
    sprites={112,113,114,115},
	dt=0.03
   }
  },
  zombie={
   only={
    sprites={116,117,118,119},
	dt=0.04
   }
  },
  thrower={
   only={
    sprites={128,129,130,129,130,131,132,131,132,133,133,133,134,135},
	dt=0.04
   }
  },
  ghost={
   only={
    sprites={144,145,146,147,148,149,150,151},
	dt=0.04
   }
  },
  bomb={
   only={
    sprites={80,81,80,81,80,81,82,83,84,83,84,83,84,85,87,86,86,86,87,86,86,87,86,86},
	dt=0.03
   }
  },
  shapeshift={
   only={
    sprites={161,162,163,164,165,166,167},
	dt=0.03
   }
  }
 }
end

function draw_anim(x,y,char,state,t,xflip)
 local sinfo=anim_info[char][state]
 local spri=sinfo.sprites[flr(t/sinfo.dt)%#sinfo.sprites+1]

 local wid=sinfo.width or 1
 local hei=sinfo.height or 1

 local xflip=xflip or false

 spr(spri,x-wid*4,y-hei*4,wid,hei,xflip)

end

function animt_to_step(animt,char,state)
 local state=state or "only"
 return flr(animt/anim_info[char][state].dt)%#anim_info[char][state].sprites
end

function anim_get_steps(char,state)
 local state=state or "only"
 return #anim_info[char][state].sprites
end



--- collisions ---

function collide_objgroup(obj,group)
 for obj2 in all(objs[group]) do
  if obj2~=obj then
   local bl=collide_objobj(obj,obj2)
   if bl then
    return obj2
   end
  end
 end

 return false
end

function collide_objobj(obj1,obj2)
 return (abs(obj1.x-obj2.x)<(obj1.w+obj2.w)/2
     and abs(obj1.y-obj2.y)<(obj1.h+obj2.h)/2)
end

function stay_in_box(obj,x1,y1,x2,y2)
 obj.x=clamp(obj.x,x1+obj.w/2,x2-obj.w/2)
 obj.y=clamp(obj.y,y1+obj.w/2,y2-obj.h/2)
end

function stay_in_boxb(obj,x1,y1,x2,y2)
 local orx,ory=obj.x,obj.y
 obj.x=clamp(obj.x,x1+obj.w/2,x2-obj.w/2)
 obj.y=clamp(obj.y,y1+obj.w/2,y2-obj.h/2)
 return (obj.x~=orx or obj.y~=ory)
end


--- objects handling ---

function update_objects()
 local uobjs=objs.to_update
 
 for obj in all(uobjs) do
  obj.update(obj)
 end
end

function draw_objects()
 for i=0,4 do
  local dobjs=objs.to_draw[i]
 
  --sorting objects by depth
  for i=2,#dobjs do
   if dobjs[i-1].y>dobjs[i].y then
    local k=i
    while(k>1 and dobjs[k-1].y>dobjs[k].y) do
     local s=dobjs[k]
     dobjs[k]=dobjs[k-1]
     dobjs[k-1]=s
     k-=1
    end
   end
  end
 
  --actually drawing
  for obj in all(dobjs) do
   obj.draw(obj)
  end
 end
end

function register_to_regs(o)
 for reg in all(o.regs) do
  add(reg,o)
 end
end

function delete_registered(o)
 for reg in all(o.regs) do
  del(reg,o)
 end
end

function group(name) return all(objs[name]) end



--- utilities ---

function all_colors_to(c)
 if c then
  for i=0,15 do
   pal(i,c)
  end
 else
  for i=0,15 do
   pal(i,i)
  end
 end
end

function ceil(a) return flr(a+0x.ffff) end
function lerp(a,b,i) return i*a+(1-i)*b end
function clamp(a,mi,ma) return min(max(a,mi),ma) end
function sqr(a) return a*a end
__gfx__
99494494994944949499949466d66d6d9944994494949944949949949449499477c7c77c7c77c7cc77c7c77c66d6d66d77c7c77c7cc77c7c77c77c7c66dd6d6d
9444444494444444444444426dddddd1444444424444444244444442946664427cccccccccccccc17c777cc16dddddd1ccccccccccccccccccccccc16dddddd1
444444424444444294444444ddddd1d194844444944444429446644446ddd142ccccccc17cccc1ccc777ccc76dddddd17cccc7c17cccccc17ccc1cccddddd1d1
9444444294244442944424426dddd6dd48e844429444c442946dd14296d114447ccccccccc1cc7cc777ccc77dddddddd7c7c7b7c7c7c7ccc7cc1d7c16dd116dd
444444444494424444424942ddddddd194844842944c7c4446ddd142441444447cccccc17c7cccc177ccc7716d1dddd1c7b7c7c1ccc7ccc1cc1dd7c1dd166dd1
944444449444494494449444dddddddd94448e824444c4424411144494444642cccccccc7cccccc17ccc77ccdd6dddddcc7ccccc7c7c7ccc7cc77ccc6d6ddddd
9444444294444442444444426dddddd144444844944444449444444494446d147cccccc17ccccccc7cc77cc16dddddd17cccccc17cccccc1ccccccc16dddddd1
424224224242242242242422d1d1d11142442242422422424244242242424142c1c11c11c11cc1c1c1771c11d11d1d11c1c11c11c1c11c11c1c11c11d11d1d11
99889898989899889899889866d66d6d98998988989989889989899866d66d6d7777777677777778777777797777777b7777777c7777777d2288882211dddd11
9888888888888882988888886dddddd18888888288888882988888886dddddd17666666d78888882799999947bbbbbb37cccccc17dddddd1282222221d111111
888888829888828888882882ddddddd19889888298888a8288822882dd1d1dd1766dd66d78822882799449947bb33bb37cc11cc17dd11dd182222220d1111110
9888888898888982988298886ddddddd889a98888888aea8982aa9886d616ddd76d6676d78288782794997947b3bb7b37c1cc7c17d1dd7d182022020d1011010
888888828828888288298882dddd1dd19889888298a88a82982aaa92dd161dd176d6676d78288782794997947b3bb7b37c1cc7c17d1dd7d182222220d1111110
988888888898888898988882dddd6ddd888888888aea8888882aaa98dd6d6ddd7667766d78877882799779947bb77bb37cc77cc17dd77dd12222220211111101
9888888298888882988888886dddddd19888888298a88882988999826dddddd17666666d78888882799999947bbbbbb37cccccc17dddddd1282022021d101101
882288228228282282228282d1d1d111882828228828282282822822d1d1d1116ddddddd8222222294444444b3333333c1111111d11111112202002211010011
00000000000000000000000000000000000000000000000000000000000000007766767677667676776676760000000000000000994944940020220088888882
000770000000000000707707000007700070770700077000007077070000000076d2276d76d1176d76d2276d0000000000000000944444440002400082000020
00077000000770000070770700000770007077070007700000707707000770006dd287d66dd117d66dd2e7d60000000000000000444444420004400080222280
00777700000770000007777000000770000777700007700000077770700770076222822d6111111d6222e22d0000000000000000944444420056650080022080
0707707007777770000077000000077000007700000770000000770007777770728888867111111672eeeee60000000000000000444444440606d06080222280
070770707007700700777700000077700000777700077700007777000007700067728776677117766772e7760000000000000000944444440505505082028820
000707000007770000000700000007000000700000007000000007000007770076d2876676d1176676d2e7660000000000000000944444420006060082082820
00700700007707000000070000000700000070000000700000000700007707006d6d66dd6d6d66dd6d6d66dd00000000000000004242242200d00d0020000000
00000000000000000000700000000000000000770707707000000000000000007777777700000000777600007777777600000677000000060000000000000000
00000000000000000007700000077070000000770707707000000000000000007777777700000000760000007777600007777777000000070000000000000000
00077000070770000007700000077070000000770077770000000000000000007777777700000000700000007776000007777776000000070000000000000000
00077000070770000007700000777700000000770007700000000000000000007777777700000000600000007760000007777770000000670000000000000000
77777777007777000007700007077000000000770007700000000000000000007777777700000000000000007600000007777770000006770000000600000000
00077000000770700007700007077000000000770770070000000000000000007777777700000000000000007000000067777770000067770000000700000000
07700700007770700007700000070770000000070000070000000000000000007777777700000000000000007000000077777770000677770000006700000000
00000700000070000007000000700000000000000000000000000000000000007777777700000000000000006000000077600000677777770000677700000000
00000000000000000000000000000000000000000000000000000000000d66d000d6d66d66d6d66dd6d66d66d6d66d6d66d666d6d66d6d66dd6d66d6d66d6d00
00000000000000000000000000000000000000000000000000000000006dd10006dddddddddddddddddddddddddddddddddddddddddddddddddddddddddddd60
000000000000000000000000000000000000000000007b0000d66d0006dd10000dd6666d666d666d666d66d66d6d666d66d66d666d66d6d666d666d6666d6dd0
00000000000000000007b0000000000000000000000733b006dddd6006dd000006d66dd16dd16dd16dd16d16d6d16dd16d16d16dd16d6d16dd16dd16ddd16d60
0077bb000007b00000733b000077bb00007b0000007333b006dd11d00ddd000006d6d111d111d111d111d11d1111d111d11d11d111d1111d111d111d11116d60
073333b000733b0000733b00073333b00733b00000b33b000dd6d6600ddd600006dd666d66d666d66d666d666d6666d666d6666d66d666d66666d666d666dd60
0b3333b00b3333b000b33b000b3333b0b3333b00000bb00006dddd10001dd6000ddd6dd16d16dd16d16dd16dd16ddd16dd16ddd16d16dd16dddd16dd16d1ddd0
00bbbb0000bbbb00000bb00000bbbb000bbbbb0000000000001d11000001111006d6d111d11d111d11d111d111d1111d111d1111d11d111d11111d111d116d60
0000000000000000000000000000000000000000000000000000000000000000edd6100000000000000000000000000000000000000000000000000000016dde
0000000000000000000000000000000000000000000000000000000000000000e6dd00000000000000000000000000000000000000000000000000000000dd6e
0000000000000000000000000000000000000000000000000000000000000000edd6000000000000000000000000000000000000000000000000000000006dde
0000590000005800000057000000800000009000000070000000000000000000e6d6000000000000000000000000000000000000000000000000000000006d6e
0001100000011000000110000001100000011000000110000001100000077000e6d6000000000000000000000000000000000000000000000000000000006d6e
0016110000161100001611000016110000161100001611000016110000777700eddd00000000000000000000000000000000000000000000000000000000ddde
0011110000111100001111000011110000111100001111000011110000777700e6d6000000000000000000000000000000000000000000000000000000006d6e
0001100000011000000110000001100000011000000110000001100000077000edd6000000000000000000000000000000000000000000000000000000006dde
0000000000000000000000000000000000000100000000000000000000000000e6dd00000000000000000000000000000000000000000000000000000000dd6e
0077000000000000007700000000010000775010007751000000000000775100e6d6000000000000000000000000000000000000000000000000000000006d6e
0067005100770000006700510077501000675010006500100077510000650010edd6000000000000000000000000000000000000000000000000000000006dde
0676650100670051067765010067501006765416067444160065001006444410e6d6000000000000000000000000000000000000000000000000000000006d6e
7070571006766501707057100676541607705010777500100644441077750010eddd00000000000000000000000000000000000000000000000000000000ddde
7067010070705710076701000770501000675010006751007775001000675100e6d6000000000000000000000000000000000000000000000000000000006d6e
0061700070677100006170000067501000607100006070000067510000607000e6d6000000000000000000000000000000000000000000000000000000006d6e
0600600006616000060060000660610006006000060060000660600006006000edd6000000000000000000000000000000000000000000000000000000006dde
0dd00d0000000d00000000000000000000000000000000000000000000005500edd6000000000000000000000000000000000000000000000000000000006dde
01dd0d20000d0d200dd00d0000000d0000005500000055000000550000053000e6d6000000000000000000000000000000000000000000000000000000006d6e
0011d1d000ddd1d001dd0d20000d0d2000053000000530000005300000033000e6d6000000000000000000000000000000000000000000000000000000006d6e
000011000dd111000011d1d000ddd1d000033000000330000003300000d63d36eddd00000000000000000000000000000000000000000000000000000000ddde
0001100000101100000011000dd1110000d63d3600d63d0000d63d30020d6000e6d6000000000000000000000000000000000000000000000000000000006d6e
00000000000010000001100000101100020d6000020d6036020d600600011300e6d6000000000000000000000000000000000000000000000000000000006dde
0000000000000000000000000000100000011300000113000001130000010010edd6000000000000000000000000000000000000000000000000000000006d6e
0000000000000000000000000000000003100100003101000031010000300000edd600000000000000000000000000000000000000000000000000000000dd6e
0020020000200200002002000000000000000000000000000000000000200200e6dd000000000000000000000000000000000000000000000000000000006d6e
0028820000228200002822000020020000200200002002000020020000288200e6d600000000000000000000000000000000000000000000000000000000dd6e
0008800000088000000880000022820000282200002882000028820020088002e6d6000000000000000000000000000000000000000000000000000000006dde
0822228000222200002222000008800000088000000880000008800008222280edd6000000000000000000000000000000000000000000000000000000006d6e
2008800208088080080880800022220000222200002222000822228000088000e6dd00000000000000000000000000000000000000000000000000000000ddde
0001100002011020020110200808808008088080280880822008800200011000edd6000000000000000000000000000000000000000000000000000000006d6e
0002010000020100000201000201112002211020002111000021110000200100e6d6000000000000000000000000000000000000000000000000000000006d6e
0010010000100100001001000012010000101100001001000010010000100100edd6000000000000000000000000000000000000000000000000000000006dde
0706707000067000070670700006700000000000000000000000000000000000e6dd00000000000000000000000000000000000000000000000000000000dd6e
0606706070067007060670607006700707067070000670000706707000067000edd6000000000000000000000000000000000000000000000000000000006dde
0077670006776760007767000677676006067060700670070606706070067007edd6000000000000000000000000000000000000000000000000000000006dde
0006700000667000000670000066700000776700067767600077670006776760e6dd00000000000000000000000000000000000000000000000000000000dd6e
00d600000dd60000d0d600000dd60000d0067000006670000006700000667000edd6000000000000000000000000000000000000000000000000000000006dde
d000000000000000000000000000000000d600000dd60000d0d600000dd60000e6d6000000000000000000000000000000000000000000000000000000006d6e
0000000000000000000000000000000000000000000000000000000000000000e6d6000000000000000000000000000000000000000000000000000000006d6e
0000000000000000000000000000000000000000000000000000000000000000eddd00000000000000000000000000000000000000000000000000000000ddde
0000000060606666020220020303333306666660770770071011110160066606e6d6000000000000000000000000000000000000000000000000000000006d6e
000110000777707066666060777707000000000040440000000000000d0000ddedd6000000000000000000000000000000000000000000000000000000006dde
0016d100111000000080888860066666666660600ddddd0d1101100066660600edd600000000000000000000000000000000000000000000000000000000dd6e
016116100ddddd0d0000000000000000dddd0d0d0005505500dd00d010101110e6d6000000000000000000000000000000000000000000000000000000006d6e
01d11d1000000000002222020bb0bbbb07007777110100112220020200707077e6d6000000000000000000000000000000000000000000000000000000006dde
001d61000000111110101110d0ddddd010111101000000000000000020220202eddd000000000000000000000000000000000000000000000000000000006d6e
000110006606660006660600000000000dd0ddd0707077778088000811111111e6d600000000000000000000000000000000000000000000000000000000ddde
000000000dddd0d0d0ddddd03303330300000000060006660d0d0ddd77077077edd6000000000000000000000000000000000000000000000000000000006d6e
0000000000000000000000000000000000000000000000000000000000000000e6d6000000000000000000000000000000000000000000000000000000006d6e
0000000000000000000000000000000000000000000000000000000000000000e6dd00000000000000000000000000000000000000000000000000000000dd6e
0000000000000000000000000000000000000000000000000000000000000000edd6000000000000000000000000000000000000000000000000000000006dde
0000000000000000000000000000000000000000000000000000000000000000e6d6000000000000000000000000000000000000000000000000000000006d6e
0000000000000000000000000000000000000000000000000000000000000000eddd00000000000000000000000000000000000000000000000000000000ddde
0000000000000000000000000000000000000000000000000000000000000000e6d6d66d666d666d66d666d666d66d6666d66d6666d66d66d66d666d666d6d6e
0000000000000000000000000000000000000000000000000000000000000000edddddddddddddddddddddddddddddddddddddddddddddddddddddddddddddde
0000000000000000000000000000000000000000000000000000000000000000ee6d66d6d66d6d66d6d66d6d66d666d66d6d6d66d666d6d66d6d66d66d66d6ee
07777000770007700777777000000000777770000777700007777000770007707777777777777777777777777777777777777777777777777777777777700000
77007700777007700770000000000000770007007700770077007700777077707700000700000700000770000070000070000077000007000007000007700000
77007700770707700770000000000000770007007700770077007700777777707700000000000000000770000000000000000077000000000000000007700000
77007700770707700777700000000000770007007700770077007700777777700000000000000000000000000000000000000000000000000000000000000000
77007700770707700770000000000000777770007700770077007700770707700000000000000000000000000000000000000000000000000000000000000000
77007700770707700770000000000000770077007700770077007700770007700000000000000000000000000000000000000000000000000000000000000000
77007700770077700770000000000000770077007700770077007700770007700000000000000000000000000000000000000000000000000000000000000000
07777000770007700777777000000000770077000777700007777000770007700000000000000000000000000000000000000000000000000000000000000000
00000000000000000000000000000000000000000000000000000000000000000000000000000000000000000000000000000000000000000000000000000000
00000000000000000000000000000000000000000000000000000000000000000000000000000000000000000000000000000000000000000000000000000000
77777700077000770077000770007777770007777777000777777000770007700007700000777700000000000000000000000000000000000000000000000000
77777770077000770077000770077777777007777777007777777700770007700077770007777770000000000000000000000000000000000000000000000000
77000770077000770077700770077000077007700000007700007700777007700077770007077070000000000000000000000000000000000000000000000000
77000770077000770077700770077000077007700000007700007700777007700077770007777770000000000000000000000000000000000000000000000000
77000770077000770077700770077000077007700000007700007700777007700000000000777700000000000000000000000000000000000000000000000000
77000770077000770077770770077000000007700000007700007700777707700000000000707700000000000000000000000000000000000000000000000000
77000770077000770077770770077000000007700000007700007700777707700000000000000000000000000000000000000000000000000000000000000000
77000770077000770077770770077000000007777700007700007700777707700000000000000000000000000000000000000000000000000000000000000000
77000770077000770077777770077007777007777700007700007700777777700000000000000000000000000000000000000000000000000000000000000000
77000770077000770077077770077007777007700000007700007700770777700000000000000000000000000000000000000000000000000000000000000000
77000770077000770077077770077000077007700000007700007700770777700000000000000000000000000000000000000000000000000000000000000000
77000770077000770077077770077000077007700000007700007700770777700000000000000000000000000000000000000000000000000000000000000000
77000770077000770077007770077000077007700000007700007700770077700000000000000000000000000000000000000000000000000000000000000000
77000770077000770077007770077000077007700000007700007700770077700000000000000000000000000000000000000000000000000000000000000000
77777770077777770077000770077777777007777777007777777700770007700000000000000000000000000000000000000000000000000000000000000000
77777700007777700077000770007777770007777777000777777000770007700000000000000000000000000000000000000000000000000000000000000000
__map__
01020001050301080808080808080000000000000000000000000000000000000102000105030118181818181818010a1201150b01000000000000000000000000000000000000000000000000000000000000000000000000000000000000000000000000000000000000000000000000000000000000000000000000000000
0200051804000008080808080808000000000000000000000000000000000000020005180400001828181e1828181018051807180e000000000000000000000000000000000000000000000000000000000000000000000000000000000000000000000000000000000000000000000000000000000000000000000000000000
030400020001000808080808080800000000000000000000000000000000000003040002000100181818181818180904000200000c000000000000000000000000000000000000000000000000000000000000000000000000000000000000000000000000000000000000000000000000000000000000000000000000000000
01000600020000080808080808080000000000000000000000000000000000000100060002000018181e181e181801032a282a0600000000000000000000000000000000000000000000000000000000000000000000000000000000000000000000000000000000000000000000000000000000000000000000000000000000
0000010000000108080808080808000000000000000000000000000000000000000001000000011818181818181807000100040017000000000000000000000000000000000000000000000000000000000000000000000000000000000000000000000000000000000000000000000000000000000000000000000000000000
0218042800180508080808080808000000000000000000000000000000000000021804280018051818182818181802180018021814000000000000000000000000000000000000000000000000000000000000000000000000000000000000000000000000000000000000000000000000000000000000000000000000000000
0003000000040208080808080808000000000000000000000000000000000000000300000004021818181818181816130000000f02000000000000000000000000000000000000000000000000000000000000000000000000000000000000000000000000000000000000000000000000000000000000000000000000000000
1010101010101010000000040000000000000000000000000000000000000000000000000000000000000000000000000000000000000000000000000000000000000000000000000000000000000000000000000000000000000000000000000000000000000000000000000000000000000000000000000000000000000000
0000000000000006000000000000000000000000000000000000000000000000000000000000000000000000000000000000000000000000000000000000000000000000000000000000000000000000000000000000000000000000000000000000000000000000000000000000000000000000000000000000000000000000
0000000000000006070000000000000000000000000000000000000000000000000000000000000000000000000000000000000000000000000000000000000000000000000000000000000000000000000000000000000000000000000000000000000000000000000000000000000000000000000000000000000000000000
0000000000000000000000000000000000000000000000000000000000000000000000000000000000000000000000000000000000000000000000000000000000000000000000000000000000000000000000000000000000000000000000000000000000000000000000000000000000000000000000000000000000000000
0000000000000000000000000000000000000000000000000000000000000000000000000000000000000000000000000000000000000000000000000000000000000000000000000000000000000000000000000000000000000000000000000000000000000000000000000000000000000000000000000000000000000000
0000000400000000000700000000000000000000000000000000000000000000000000000000000000000000000000000000000000000000000000000000000000000000000000000000000000000000000000000000000000000000000000000000000000000000000000000000000000000000000000000000000000000000
